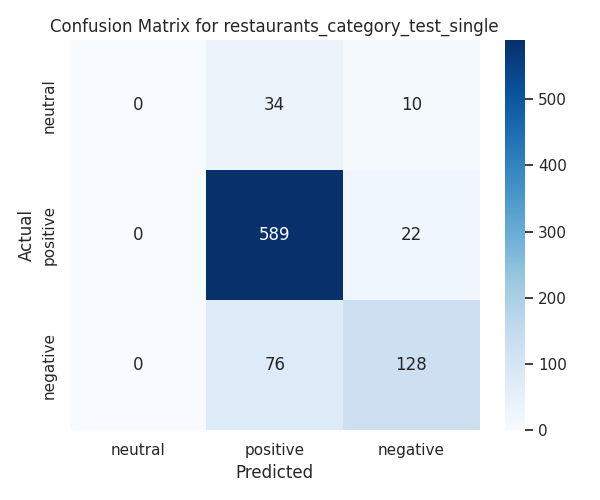

Data behind this chart, as committed beside it:
sentence Id, sentence, aspect_category, aspect_term, from, to, polarity, deberta
en_BlueRibbonSushi_478218171:0, Yum!, FOOD#QUALITY, , 0, 0, positive, positive
en_BlueRibbonSushi_478218171:1, Serves really good sushi., FOOD#QUALITY, sushi, 19, 24, positive, positive
en_BlueRibbonSushi_478218171:2, Not the biggest portions but adequate., FOOD#STYLE_OPTIONS, portions, 16, 24, neutral, positive
en_BlueRibbonSushi_478218171:3, Green Tea creme brulee is a must!, FOOD#QUALITY, Green Tea creme brulee, 0, 22, positive, positive
en_BlueRibbonSushi_478218171:4, Don't leave the restaurant without it., FOOD#QUALITY, , 0, 0, positive, positive
en_BlueRibbonSushi_478218345:0, No Comparison, RESTAURANT#GENERAL, , 0, 0, positive, positive
en_BlueRibbonSushi_478218345:1, – I can't say enough about this place., RESTAURANT#GENERAL, place, 32, 37, positive, positive
en_BlueRibbonSushi_478218345:2, It has great sushi and even better servi…, FOOD#QUALITY, sushi, 13, 18, positive, positive
en_BlueRibbonSushi_478218345:2, It has great sushi and even better servi…, SERVICE#GENERAL, service, 35, 42, positive, positive
en_BlueRibbonSushi_478218345:3, The entire staff was extremely accomodat…, SERVICE#GENERAL, staff, 11, 16, positive, positive
en_BlueRibbonSushi_478218345:4, I've been to this restaurant over a doze…, RESTAURANT#GENERAL, restaurant, 18, 28, positive, positive
en_SchoonerOrLater_477965690:0, Snotty Attitude, SERVICE#GENERAL, , 0, 0, negative, negative
en_SchoonerOrLater_477965690:1, – We were treated very rudely here one t…, SERVICE#GENERAL, , 0, 0, negative, negative
en_SchoonerOrLater_477965690:2, The owner is belligerent to guests that …, SERVICE#GENERAL, owner, 4, 9, negative, positive
en_SchoonerOrLater_477965849:0, Good food!, FOOD#QUALITY, food, 5, 9, positive, positive
en_SchoonerOrLater_477965849:2, This is a great place to get a delicious…, FOOD#QUALITY, meal, 41, 45, positive, positive
en_SchoonerOrLater_477965849:3, We never had to wait more than 5 minutes…, SERVICE#GENERAL, , 0, 0, positive, positive
en_SchoonerOrLater_477965849:4, The staff is pretty friendly., SERVICE#GENERAL, staff, 4, 9, positive, positive
en_SchoonerOrLater_477965849:5, The onion rings are great!, FOOD#QUALITY, onion rings, 4, 15, positive, positive
en_SchoonerOrLater_477965849:6, They are not greasy or anything., FOOD#QUALITY, , 0, 0, positive, positive
en_PagodaRestaurant_478006817:0, Overrated, RESTAURANT#GENERAL, , 0, 0, negative, negative
en_PagodaRestaurant_478006817:1, – I was highly disappointed in the food …, FOOD#QUALITY, food, 35, 39, negative, negative
en_PagodaRestaurant_478006817:2, The lemon chicken tasted like sticky swe…, FOOD#QUALITY, lemon chicken, 4, 17, negative, negative
en_PagodaRestaurant_478006817:2, The lemon chicken tasted like sticky swe…, FOOD#QUALITY, honey walnut prawns, 58, 77, negative, negative
en_PagodaRestaurant_478006817:2, The lemon chicken tasted like sticky swe…, FOOD#STYLE_OPTIONS, honey walnut prawns, 58, 77, negative, positive
en_PagodaRestaurant_478006817:4, Nice ambience, but highly overrated plac…, AMBIENCE#GENERAL, ambience, 5, 13, positive, negative
en_PagodaRestaurant_478006817:4, Nice ambience, but highly overrated plac…, RESTAURANT#GENERAL, place, 36, 41, negative, positive
en_PagodaRestaurant_478006817:5, I will not go back., RESTAURANT#GENERAL, , 0, 0, negative, negative
en_ParkChaletGardenRestaurant_477778282:…, Worst Service I Ever Had, SERVICE#GENERAL, Service, 6, 13, positive, negative
en_ParkChaletGardenRestaurant_477778282:…, Everyone that sat in the back outside ag…, SERVICE#GENERAL, service, 67, 74, negative, negative
en_ParkChaletGardenRestaurant_477778282:…, Our waiter was non-existent and after ou…, SERVICE#GENERAL, waiter, 4, 10, negative, negative
en_ParkChaletGardenRestaurant_477778282:…, I complained to the manager, but he was …, SERVICE#GENERAL, manager, 20, 27, negative, positive
en_ParkChaletGardenRestaurant_477778282:…, I will never return again., RESTAURANT#GENERAL, , 0, 0, negative, negative
en_MiopostoCaffe_478543071:0, Fabulous Italian Food!, FOOD#QUALITY, Italian Food, 9, 21, positive, positive
en_MiopostoCaffe_478543071:1, – I highly recommend Mioposto., RESTAURANT#GENERAL, Mioposto, 21, 29, positive, positive
en_MiopostoCaffe_478543071:2, I am so happy to have a wonderful Italia…, RESTAURANT#GENERAL, Italian restaurant, 34, 52, positive, positive
en_MiopostoCaffe_478543071:3, The wine list is wonderful and the food …, DRINKS#STYLE_OPTIONS, wine list, 4, 13, positive, positive
en_MiopostoCaffe_478543071:3, The wine list is wonderful and the food …, FOOD#QUALITY, food, 35, 39, positive, positive
en_Murphy's_478075040:0, I love this restaurant, RESTAURANT#GENERAL, restaurant, 12, 22, positive, positive
en_Murphy's_478075040:1, – I will never forget the amazing meal, …, FOOD#QUALITY, meal, 34, 38, positive, positive
en_Murphy's_478075040:1, – I will never forget the amazing meal, …, SERVICE#GENERAL, service, 40, 47, positive, positive
en_Murphy's_478075040:1, – I will never forget the amazing meal, …, AMBIENCE#GENERAL, ambiance, 53, 61, positive, positive
en_Murphy's_478075040:2, It was absolutely amazing., RESTAURANT#GENERAL, , 0, 0, positive, positive
en_Murphy's_478075040:3, The wine list is incredible and extensiv…, DRINKS#STYLE_OPTIONS, wine list, 4, 13, positive, positive
en_Murphy's_478075040:3, The wine list is incredible and extensiv…, FOOD#QUALITY, food, 59, 63, positive, positive
en_Murphy's_478075040:3, The wine list is incredible and extensiv…, SERVICE#GENERAL, staff, 90, 95, positive, positive
en_Murphy's_478075040:4, I have not a bad thing to say about this…, RESTAURANT#GENERAL, place, 41, 46, positive, positive
en_Murphy's_478075040:5, AMAZING., RESTAURANT#GENERAL, , 0, 0, positive, positive
en_Murphy's_478075040:6, I cannot wait to go back again this comi…, RESTAURANT#GENERAL, , 0, 0, positive, positive
en_OpenSesame_477970939:0, Mmm... good!, RESTAURANT#GENERAL, , 0, 0, positive, positive
en_OpenSesame_477970939:3, The food was great!, FOOD#QUALITY, food, 4, 8, positive, positive
en_OpenSesame_477970939:4, It's *very* reasonably priced, esp for t…, FOOD#PRICES, food, 58, 62, positive, positive
en_OpenSesame_477970939:4, It's *very* reasonably priced, esp for t…, FOOD#QUALITY, food, 58, 62, positive, positive
en_OpenSesame_477970939:5, I had the Kafta plate and it was perfect…, FOOD#QUALITY, Kafta plate, 10, 21, positive, positive
en_OpenSesame_477970939:6, We're going back. :D, RESTAURANT#GENERAL, , 0, 0, positive, positive
en_Sage_480875505:0, Finally a meal that you will remember fo…, FOOD#QUALITY, meal, 10, 14, positive, positive
en_Sage_480875505:1, – In a age of incremental cost cutting i…, FOOD#QUALITY, food, 139, 143, positive, positive
en_Sage_480875505:1, – In a age of incremental cost cutting i…, SERVICE#GENERAL, service, 153, 160, positive, positive
en_Sage_480875505:2, This is the place to relax and enjoy the…, AMBIENCE#GENERAL, place, 12, 17, positive, positive
en_Sage_480875505:2, This is the place to relax and enjoy the…, FOOD#QUALITY, food, 56, 60, positive, positive
... 799 more rows
